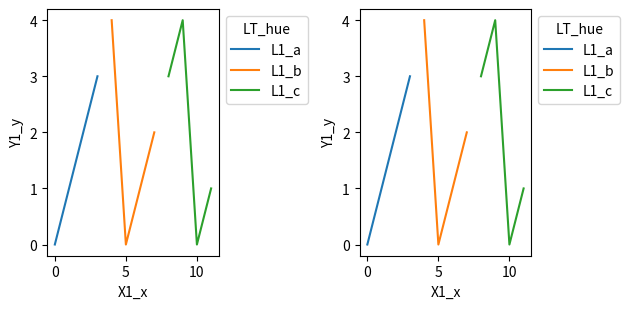

This figure's Python source:
import numpy as np
import matplotlib
import matplotlib.pyplot as plt
import seaborn as sns
import pandas as pd
df = pd.DataFrame({'X1_x': np.arange(12), 'Y1_y': np.arange(12) % 5, 'LT_hue': np.repeat(['L1_a', 'L1_b', 'L1_c'], 4)})
fig, axs = plt.subplots(1, 2, figsize=(6.4, 3.2))
for ax in axs:
    sns.lineplot(data=df, x='X1_x', y='Y1_y', hue='LT_hue', ax=ax)
    sns.move_legend(ax, 'upper left', bbox_to_anchor=(1, 1))
fig.tight_layout()
fig.savefig('f19.pdf')
